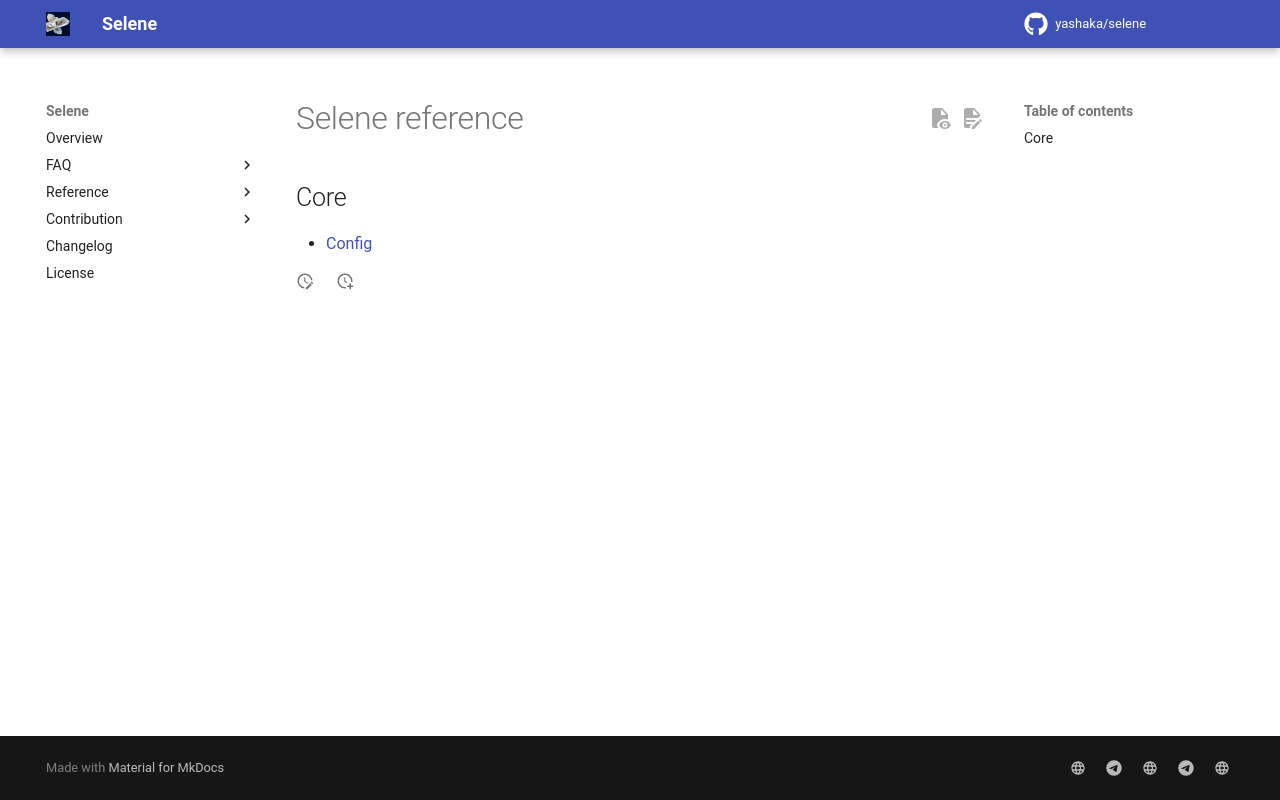

repository: yashaka/selene · page: 2.0.0rc10/reference/index.html · generator: mkdocs

# Selene reference

## Core

- [Config](configuration.md)
- [Expected Conditions](condition.md)
- [Command](command.md)
- [Query](query.md)
